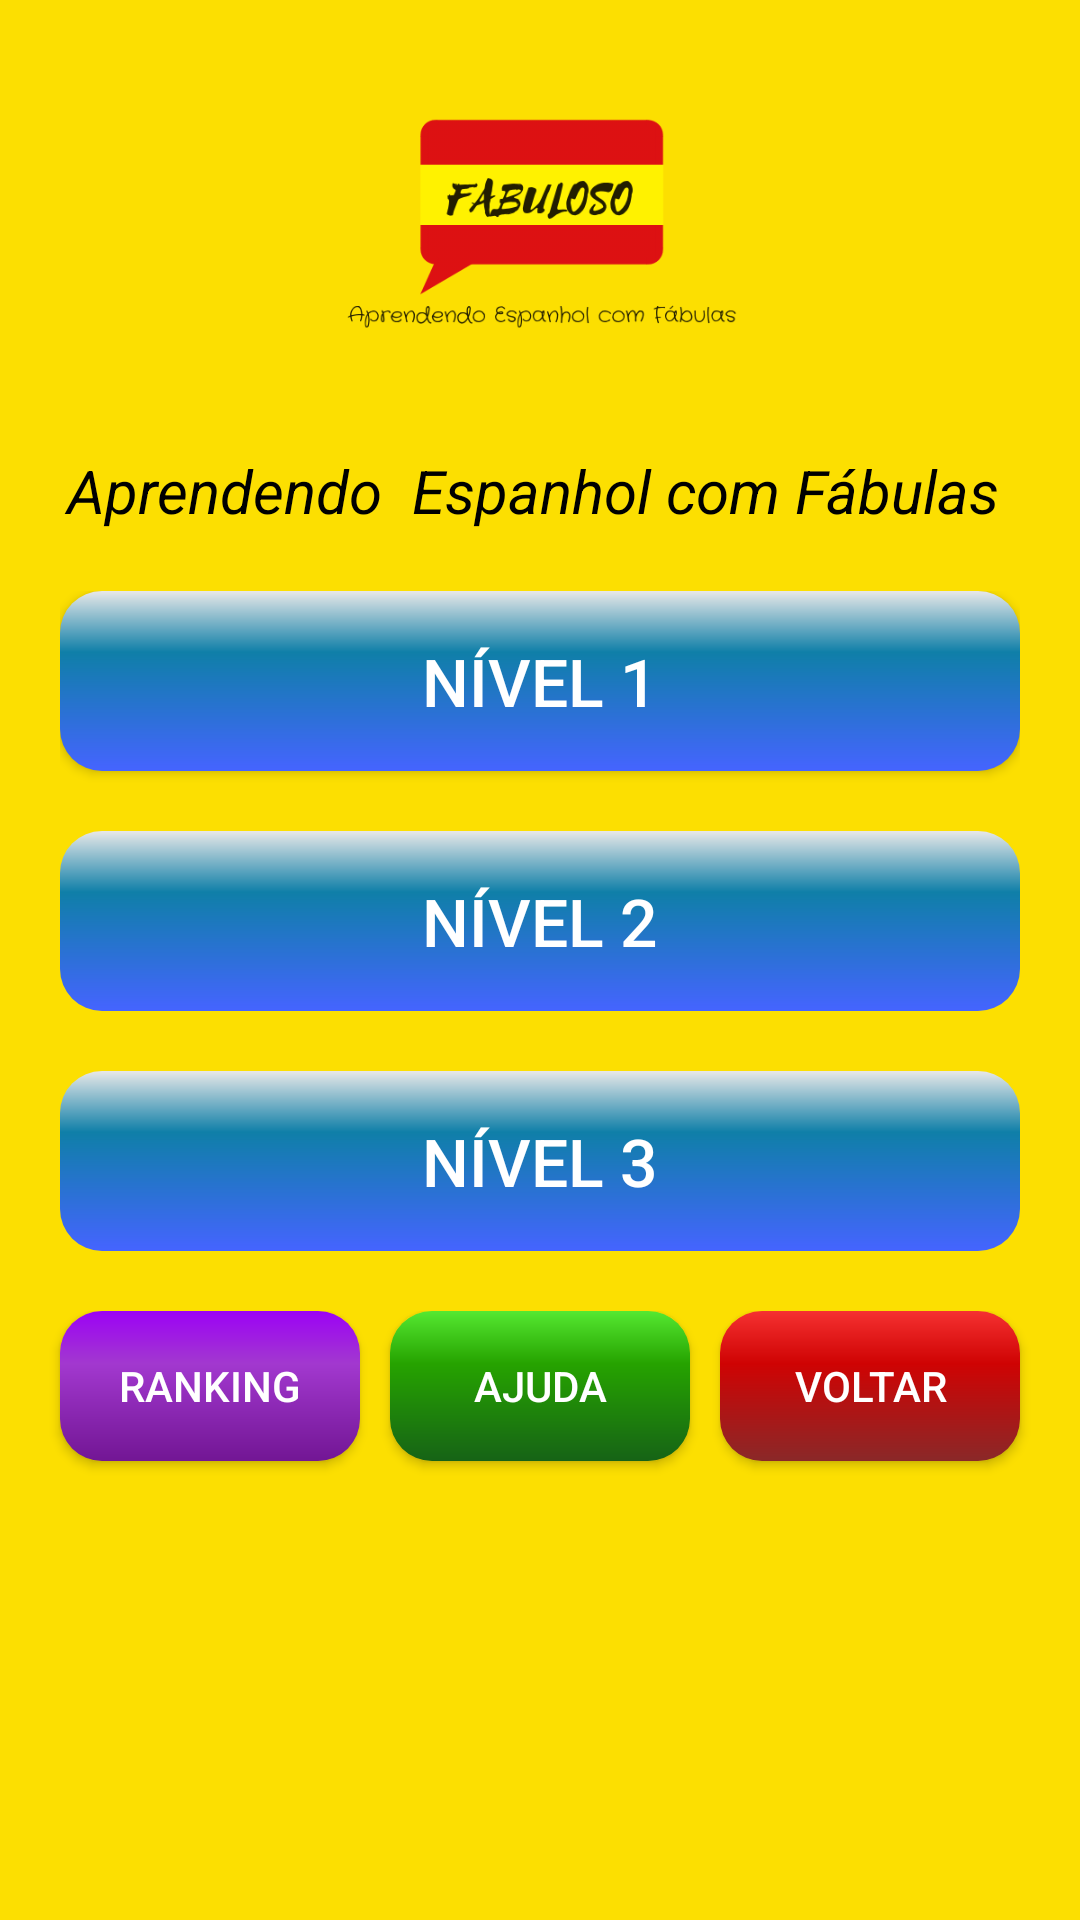

Reconstruct the res/layout file that produces this screen, plus the resources it refers to.
<!-- AndroidManifest.xml: activity theme AppCompat.TelaCheia -->
<!-- res/layout/activity_main.xml -->
<?xml version="1.0" encoding="utf-8"?>
<LinearLayout xmlns:android="http://schemas.android.com/apk/res/android"
    xmlns:app="http://schemas.android.com/apk/res-auto"
    xmlns:tools="http://schemas.android.com/tools"
    android:layout_width="match_parent"
    android:layout_height="match_parent"
    android:background="@color/colorPrimary"
    android:orientation="vertical">

    <LinearLayout
        android:layout_width="match_parent"
        android:layout_height="wrap_content"
        android:orientation="vertical"
        tools:layout_editor_absoluteX="8dp"
        tools:layout_editor_absoluteY="8dp">

        <ImageView
            android:id="@+id/imageView3"
            android:layout_width="match_parent"
            android:layout_height="150dp"
            app:srcCompat="@drawable/logo" />

        <TextView
            android:layout_width="match_parent"
            android:layout_height="wrap_content"
            android:freezesText="true"
            android:text="Aprendendo  Espanhol com Fábulas "
            android:textAlignment="center"
            android:textColor="@android:color/black"
            android:textColorLink="@android:color/black"
            android:textSize="20dp"
            android:textStyle="italic" />
    </LinearLayout>

    <LinearLayout
        android:layout_width="match_parent"
        android:layout_height="wrap_content"
        android:layout_marginBottom="20dp"
        android:layout_marginTop="20dp"
        android:orientation="vertical"
        android:paddingLeft="20dp"
        android:paddingRight="20dp">

        <Button
            android:id="@+id/btnNivel1"

            android:layout_width="match_parent"
            android:layout_height="wrap_content"
            android:layout_marginBottom="20dp"

            android:background="@drawable/buttonshape"
            android:text="NÍVEL 1"
            android:textColor="#FFFFFF"
            android:textSize="22sp" />

        <Button
            android:id="@+id/btnNivel2"

            android:layout_width="match_parent"
            android:layout_height="wrap_content"
            android:layout_marginBottom="20dp"

            android:background="@drawable/buttonshape"
            android:enabled="false"
            android:text="NÍVEL 2"
            android:textColor="#FFFFFF"
            android:textSize="22sp" />

        <Button
            android:id="@+id/btnNivel3"

            android:layout_width="match_parent"
            android:layout_height="wrap_content"
            android:background="@drawable/buttonshape"

            android:enabled="false"
            android:text="NÍVEL 3"
            android:textColor="#FFFFFF"
            android:textSize="22sp" />

    </LinearLayout>

    <LinearLayout
        android:layout_width="match_parent"
        android:layout_height="match_parent"
        android:gravity="center_horizontal"
        android:orientation="horizontal">

        <Button
            android:id="@+id/btnRanking"
            android:layout_width="100dp"
            android:layout_height="50dp"
            android:layout_marginRight="10dp"
            android:background="@drawable/buttonroxo"
            android:onClick="Ranking"
            android:text="Ranking" />

        <Button
            android:id="@+id/btnAjuda"
            android:layout_width="100dp"
            android:layout_height="50dp"
            android:layout_marginRight="10dp"
            android:background="@drawable/buttongreen"
            android:text="Ajuda" />

        <Button
            android:id="@+id/btnSair"
            android:layout_width="100dp"
            android:layout_height="50dp"
            android:background="@drawable/buttonred"
            android:text="Voltar" />
    </LinearLayout>
</LinearLayout>
<!-- resources referenced by this layout -->
<resources>
  <color name="colorPrimary">#fcdf01</color>
  <!-- drawable buttongreen (drawable) -->
  <?xml version="1.0" encoding="utf-8"?>
  <shape xmlns:android="http://schemas.android.com/apk/res/android" android:shape="rectangle" >
      <corners
          android:radius="14dp"
          />
      <gradient
          android:angle="270"
          android:centerX="35%"
          android:centerColor="#26A300"
          android:startColor="#55E831"
          android:endColor="#166316"
          android:type="linear"
          />
      <padding
          android:left="0dp"
          android:top="0dp"
          android:right="0dp"
          android:bottom="0dp"
          />
      <size
          android:width="270dp"
          android:height="60dp"
          />
  </shape>
  <!-- drawable buttonred (drawable) -->
  <?xml version="1.0" encoding="utf-8"?>
  <shape xmlns:android="http://schemas.android.com/apk/res/android" android:shape="rectangle" >
      <corners
          android:radius="14dp"
          />
      <gradient
          android:angle="270"
          android:centerX="35%"
          android:centerColor="#CF0303"
          android:startColor="#F53131"
          android:endColor="#8A2828"
          android:type="linear"
          />
      <padding
          android:left="0dp"
          android:top="0dp"
          android:right="0dp"
          android:bottom="0dp"
          />
      <size
          android:width="270dp"
          android:height="60dp"
          />
  </shape>
  <!-- drawable buttonroxo (drawable) -->
  <?xml version="1.0" encoding="utf-8"?>
  <shape xmlns:android="http://schemas.android.com/apk/res/android" android:shape="rectangle" >
      <corners
          android:radius="14dp"
          />
      <gradient
          android:angle="270"
          android:centerX="35%"
          android:centerColor="#A238CF"
          android:startColor="#9C02F5"
          android:endColor="#721694"
          android:type="linear"
          />
      <padding
          android:left="0dp"
          android:top="0dp"
          android:right="0dp"
          android:bottom="0dp"
          />
      <size
          android:width="270dp"
          android:height="60dp"
          />
  </shape>
  <!-- drawable buttonshape (drawable) -->
  <?xml version="1.0" encoding="utf-8"?>
  <shape xmlns:android="http://schemas.android.com/apk/res/android" android:shape="rectangle" >
      <corners
          android:radius="14dp"
          />
      <gradient
          android:angle="270"
          android:centerX="34%"
          android:centerColor="#0F7FA8"
          android:startColor="#E8E8E8"
          android:endColor="#4564FF"
          android:type="linear"
          />
      <padding
          android:left="0dp"
          android:top="0dp"
          android:right="0dp"
          android:bottom="0dp"
          />
      <size
          android:width="270dp"
          android:height="60dp"
          />
  </shape>
  <!-- drawable logo: png bitmap (drawable, 29302 bytes) -->
  <style name="AppCompat.TelaCheia" parent="Theme.AppCompat.NoActionBar">
          <item name="android:windowFullscreen">true</item>
      </style>
</resources>
